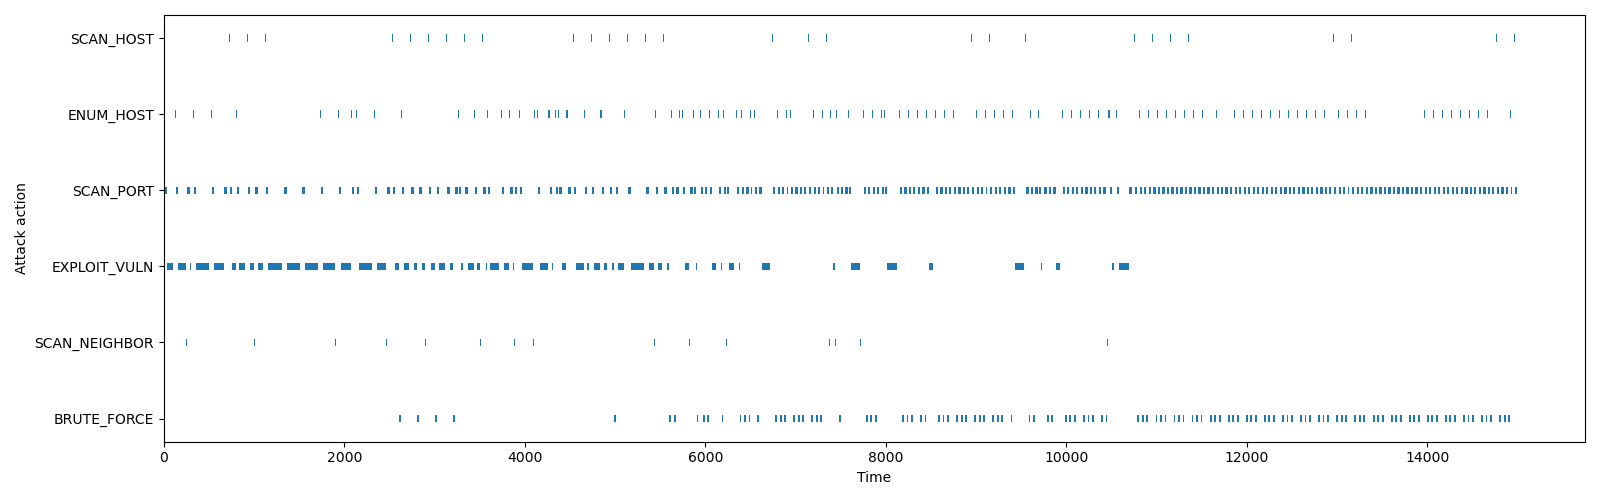

The table this chart was drawn from, first rows:
name, start_time, finish_time, duration, current_host, current_host_uuid, compromise_host, compromise_host_uuid, current_host_attempt, cumulative_attempts, cumulative_compromised_hosts, compromise_users, interrupted_in, interrupted_by
SCAN_HOST, 0.0, 5.0, 5.0, -1, -1, None, None, 0, 0, 0, [], None, None
ENUM_HOST, 5.0, 10.0, 5.0, -1, -1, None, None, 0, 0, 0, [], None, None
SCAN_PORT, 10.0, 35.0, 25.0, 0, fded618b-755e-4916-a744-a5e3bae73235, None, None, 1, 0, 0, [], None, None
EXPLOIT_VULN, 35.0, 37.43, 2.428, 0, fded618b-755e-4916-a744-a5e3bae73235, None, None, 1, 0, 0, [], None, None
EXPLOIT_VULN, 37.43, 42.1, 4.674, 0, fded618b-755e-4916-a744-a5e3bae73235, None, None, 1, 1, 0, [], None, None
EXPLOIT_VULN, 42.1, 45.34, 3.233, 0, fded618b-755e-4916-a744-a5e3bae73235, None, None, 1, 2, 0, [], None, None
EXPLOIT_VULN, 45.34, 47.8, 2.467, 0, fded618b-755e-4916-a744-a5e3bae73235, None, None, 1, 3, 0, [], None, None
EXPLOIT_VULN, 47.8, 48.39, 0.589, 0, fded618b-755e-4916-a744-a5e3bae73235, None, None, 1, 4, 0, [], None, None
EXPLOIT_VULN, 48.39, 54.27, 5.877, 0, fded618b-755e-4916-a744-a5e3bae73235, None, None, 1, 5, 0, [], None, None
EXPLOIT_VULN, 54.27, 62.02, 7.749, 0, fded618b-755e-4916-a744-a5e3bae73235, None, None, 1, 6, 0, [], None, None
EXPLOIT_VULN, 62.02, 65.23, 3.217, 0, fded618b-755e-4916-a744-a5e3bae73235, None, None, 1, 7, 0, [], None, None
EXPLOIT_VULN, 65.23, 73.33, 8.094, 0, fded618b-755e-4916-a744-a5e3bae73235, None, None, 1, 8, 0, [], None, None
EXPLOIT_VULN, 73.33, 90.47, 17.14, 0, fded618b-755e-4916-a744-a5e3bae73235, None, None, 1, 9, 0, [], None, None
EXPLOIT_VULN, 90.47, 94.89, 4.419, 0, fded618b-755e-4916-a744-a5e3bae73235, None, None, 1, 10, 0, [], None, None
EXPLOIT_VULN, 94.89, 100.6, 5.727, 0, fded618b-755e-4916-a744-a5e3bae73235, None, None, 1, 11, 0, [], network, IPShuffle
SCAN_HOST, 121.7, 126.7, 5.0, -1, -1, None, None, 0, 11, 0, [], None, None
ENUM_HOST, 126.7, 131.7, 5, -1, -1, None, None, 0, 11, 0, [], None, None
SCAN_PORT, 131.7, 156.7, 25.0, 0, fded618b-755e-4916-a744-a5e3bae73235, None, None, 2, 11, 0, [], None, None
EXPLOIT_VULN, 156.7, 160.4, 3.76, 0, fded618b-755e-4916-a744-a5e3bae73235, None, None, 2, 11, 0, [], None, None
EXPLOIT_VULN, 160.4, 163.3, 2.852, 0, fded618b-755e-4916-a744-a5e3bae73235, None, None, 2, 12, 0, [], None, None
EXPLOIT_VULN, 163.3, 175.8, 12.57, 0, fded618b-755e-4916-a744-a5e3bae73235, None, None, 2, 13, 0, [], None, None
EXPLOIT_VULN, 175.8, 190.9, 15.05, 0, fded618b-755e-4916-a744-a5e3bae73235, None, None, 2, 14, 0, [], None, None
EXPLOIT_VULN, 190.9, 194.6, 3.679, 0, fded618b-755e-4916-a744-a5e3bae73235, None, None, 2, 15, 0, [], None, None
EXPLOIT_VULN, 194.6, 202.9, 8.337, 0, fded618b-755e-4916-a744-a5e3bae73235, None, None, 2, 16, 0, [], None, None
EXPLOIT_VULN, 202.9, 205.1, 2.168, 0, fded618b-755e-4916-a744-a5e3bae73235, None, None, 2, 17, 0, [], None, None
EXPLOIT_VULN, 205.1, 213.2, 8.069, 0, fded618b-755e-4916-a744-a5e3bae73235, None, None, 2, 18, 0, [], None, None
EXPLOIT_VULN, 213.2, 218.1, 4.91, 0, fded618b-755e-4916-a744-a5e3bae73235, None, None, 2, 19, 0, [], None, None
EXPLOIT_VULN, 218.1, 228.3, 10.19, 0, fded618b-755e-4916-a744-a5e3bae73235, None, None, 2, 20, 0, [], None, None
EXPLOIT_VULN, 228.3, 231.4, 3.118, 0, fded618b-755e-4916-a744-a5e3bae73235, None, None, 2, 21, 0, [], None, None
EXPLOIT_VULN, 231.4, 238.2, 6.826, 0, fded618b-755e-4916-a744-a5e3bae73235, None, None, 2, 22, 0, [], None, None
EXPLOIT_VULN, 238.2, 245.9, 7.694, 0, fded618b-755e-4916-a744-a5e3bae73235, None, None, 2, 23, 0, [], None, None
EXPLOIT_VULN, 245.9, 248.6, 2.743, 0, fded618b-755e-4916-a744-a5e3bae73235, 0, fded618b-755e-4916-a744-a5e3bae73235, 2, 24, 0, ['Rosaline', 'Roshelle', 'Bert', 'Sibby'…, None, None
SCAN_NEIGHBOR, 248.6, 253.6, 5.0, 0, fded618b-755e-4916-a744-a5e3bae73235, None, None, 2, 25, 1, [], None, None
ENUM_HOST, 253.6, 258.6, 5, 0, fded618b-755e-4916-a744-a5e3bae73235, None, None, 2, 25, 1, [], None, None
SCAN_PORT, 258.6, 283.6, 25.0, 18, 0e1965b7-58a3-4660-92a6-422c5c49cf70, None, None, 1, 25, 1, [], None, None
EXPLOIT_VULN, 283.6, 287.3, 3.691, 18, 0e1965b7-58a3-4660-92a6-422c5c49cf70, None, None, 1, 25, 1, [], None, None
EXPLOIT_VULN, 287.3, 301.5, 14.16, 18, 0e1965b7-58a3-4660-92a6-422c5c49cf70, None, None, 1, 26, 1, [], network, IPShuffle
SCAN_HOST, 321.7, 326.7, 5.0, -1, -1, None, None, 0, 26, 1, [], None, None
ENUM_HOST, 326.7, 331.7, 5.0, -1, -1, None, None, 0, 26, 1, [], None, None
SCAN_PORT, 331.7, 356.7, 25.0, 18, 0e1965b7-58a3-4660-92a6-422c5c49cf70, None, None, 2, 26, 1, [], None, None
EXPLOIT_VULN, 356.7, 360, 3.311, 18, 0e1965b7-58a3-4660-92a6-422c5c49cf70, None, None, 2, 26, 1, [], None, None
EXPLOIT_VULN, 360, 362.2, 2.257, 18, 0e1965b7-58a3-4660-92a6-422c5c49cf70, None, None, 2, 27, 1, [], None, None
EXPLOIT_VULN, 362.2, 370.1, 7.876, 18, 0e1965b7-58a3-4660-92a6-422c5c49cf70, None, None, 2, 28, 1, [], None, None
EXPLOIT_VULN, 370.1, 375.2, 5.059, 18, 0e1965b7-58a3-4660-92a6-422c5c49cf70, None, None, 2, 29, 1, [], None, None
EXPLOIT_VULN, 375.2, 376.6, 1.416, 18, 0e1965b7-58a3-4660-92a6-422c5c49cf70, None, None, 2, 30, 1, [], None, None
EXPLOIT_VULN, 376.6, 382.1, 5.574, 18, 0e1965b7-58a3-4660-92a6-422c5c49cf70, None, None, 2, 31, 1, [], None, None
EXPLOIT_VULN, 382.1, 387.6, 5.481, 18, 0e1965b7-58a3-4660-92a6-422c5c49cf70, None, None, 2, 32, 1, [], None, None
EXPLOIT_VULN, 387.6, 397.4, 9.801, 18, 0e1965b7-58a3-4660-92a6-422c5c49cf70, None, None, 2, 33, 1, [], None, None
EXPLOIT_VULN, 397.4, 407.9, 10.44, 18, 0e1965b7-58a3-4660-92a6-422c5c49cf70, None, None, 2, 34, 1, [], None, None
EXPLOIT_VULN, 407.9, 415.9, 8.039, 18, 0e1965b7-58a3-4660-92a6-422c5c49cf70, None, None, 2, 35, 1, [], None, None
EXPLOIT_VULN, 415.9, 437.5, 21.54, 18, 0e1965b7-58a3-4660-92a6-422c5c49cf70, None, None, 2, 36, 1, [], None, None
EXPLOIT_VULN, 437.5, 444.7, 7.282, 18, 0e1965b7-58a3-4660-92a6-422c5c49cf70, None, None, 2, 37, 1, [], None, None
EXPLOIT_VULN, 444.7, 452.3, 7.614, 18, 0e1965b7-58a3-4660-92a6-422c5c49cf70, None, None, 2, 38, 1, [], None, None
EXPLOIT_VULN, 452.3, 473.8, 21.48, 18, 0e1965b7-58a3-4660-92a6-422c5c49cf70, None, None, 2, 39, 1, [], None, None
EXPLOIT_VULN, 473.8, 492.8, 18.93, 18, 0e1965b7-58a3-4660-92a6-422c5c49cf70, None, None, 2, 40, 1, [], None, None
EXPLOIT_VULN, 492.8, 501.9, 9.164, 18, 0e1965b7-58a3-4660-92a6-422c5c49cf70, None, None, 2, 41, 1, [], network, IPShuffle
SCAN_HOST, 522.1, 527.1, 5.0, -1, -1, None, None, 0, 41, 1, [], None, None
ENUM_HOST, 527.1, 532.1, 5.0, -1, -1, None, None, 0, 41, 1, [], None, None
SCAN_PORT, 532.1, 557.1, 25.0, 18, 0e1965b7-58a3-4660-92a6-422c5c49cf70, None, None, 3, 41, 1, [], None, None
EXPLOIT_VULN, 557.1, 560.3, 3.273, 18, 0e1965b7-58a3-4660-92a6-422c5c49cf70, None, None, 3, 41, 1, [], None, None
... 1,168 more rows
